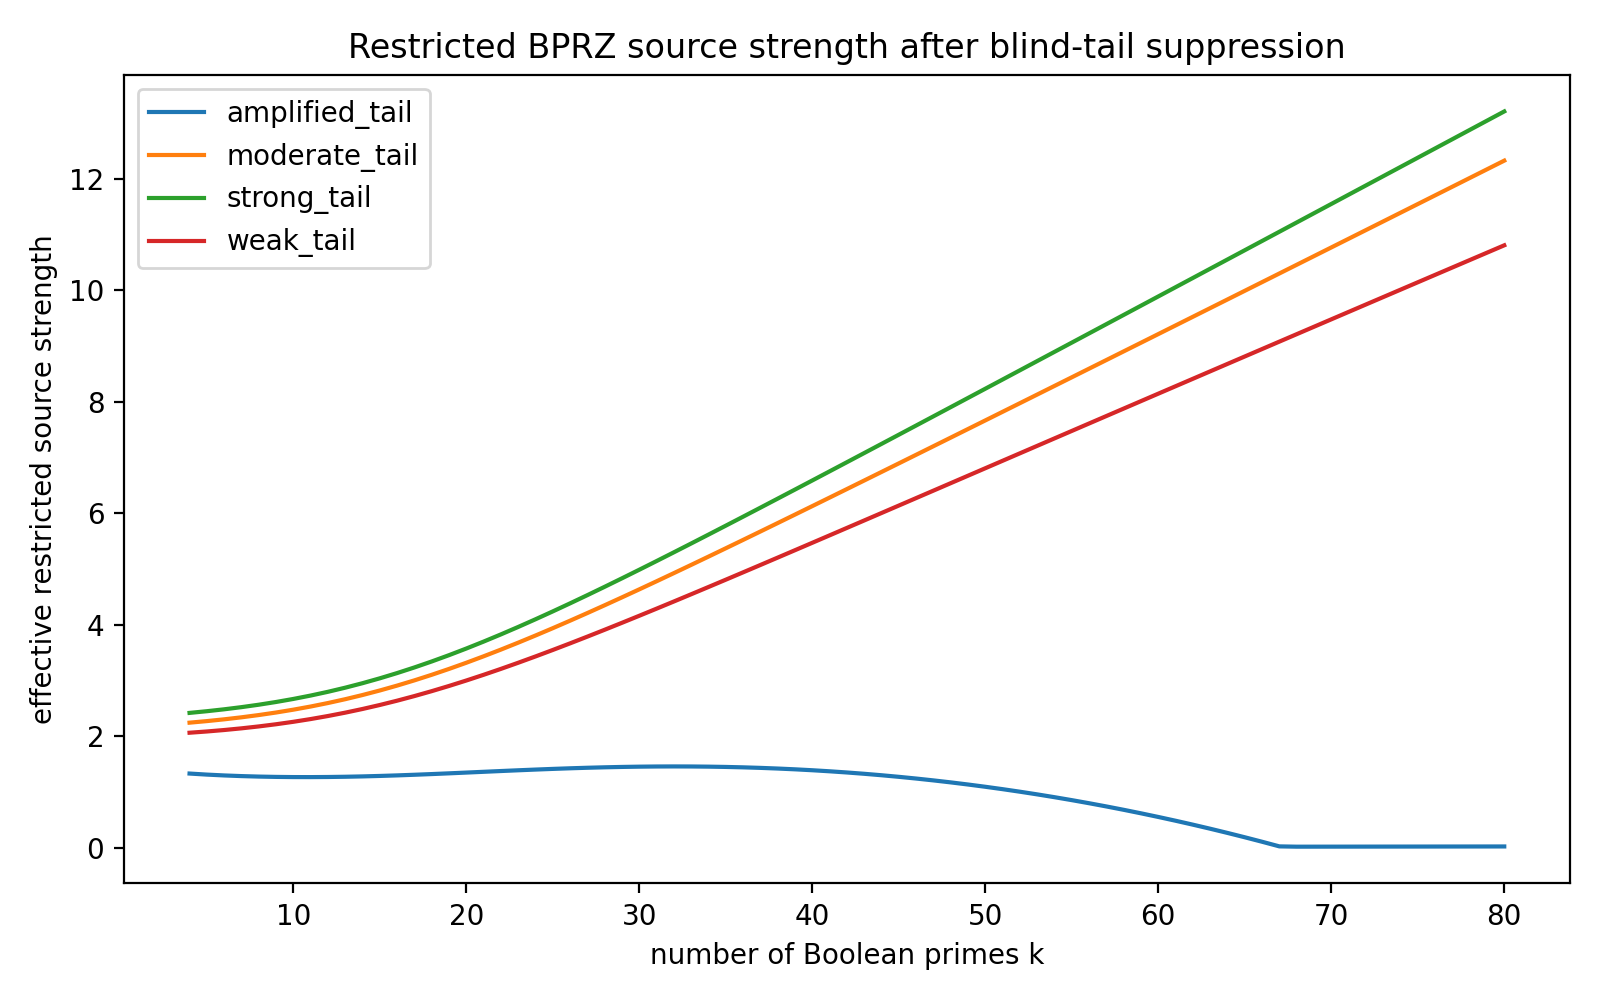

Data behind this chart, as committed beside it:
regime, k_primes, effective_strength, visibility_floor, gamma_proxy
strong_tail, 4, 2.421, 0.9762, 2.481
strong_tail, 5, 2.452, 0.9769, 2.51
strong_tail, 6, 2.486, 0.9775, 2.543
strong_tail, 7, 2.525, 0.9781, 2.581
strong_tail, 8, 2.568, 0.9786, 2.624
strong_tail, 9, 2.617, 0.9791, 2.673
strong_tail, 10, 2.672, 0.9795, 2.727
strong_tail, 11, 2.733, 0.98, 2.788
strong_tail, 12, 2.8, 0.9803, 2.856
strong_tail, 13, 2.874, 0.9807, 2.93
strong_tail, 14, 2.954, 0.9811, 3.011
strong_tail, 15, 3.042, 0.9814, 3.099
strong_tail, 16, 3.136, 0.9817, 3.194
strong_tail, 17, 3.237, 0.982, 3.296
strong_tail, 18, 3.344, 0.9823, 3.404
strong_tail, 19, 3.457, 0.9825, 3.518
strong_tail, 20, 3.576, 0.9828, 3.638
strong_tail, 21, 3.7, 0.983, 3.764
strong_tail, 22, 3.829, 0.9833, 3.894
strong_tail, 23, 3.963, 0.9835, 4.029
strong_tail, 24, 4.1, 0.9837, 4.168
strong_tail, 25, 4.242, 0.9839, 4.311
strong_tail, 26, 4.386, 0.9842, 4.457
strong_tail, 27, 4.533, 0.9844, 4.605
strong_tail, 28, 4.683, 0.9846, 4.757
strong_tail, 29, 4.835, 0.9847, 4.91
strong_tail, 30, 4.989, 0.9849, 5.065
strong_tail, 31, 5.144, 0.9851, 5.222
strong_tail, 32, 5.301, 0.9853, 5.38
strong_tail, 33, 5.459, 0.9855, 5.54
strong_tail, 34, 5.619, 0.9856, 5.701
strong_tail, 35, 5.779, 0.9858, 5.862
strong_tail, 36, 5.94, 0.9859, 6.024
strong_tail, 37, 6.101, 0.9861, 6.187
strong_tail, 38, 6.264, 0.9862, 6.351
strong_tail, 39, 6.426, 0.9864, 6.515
strong_tail, 40, 6.589, 0.9865, 6.679
strong_tail, 41, 6.753, 0.9867, 6.844
strong_tail, 42, 6.917, 0.9868, 7.009
strong_tail, 43, 7.081, 0.9869, 7.174
strong_tail, 44, 7.245, 0.9871, 7.34
strong_tail, 45, 7.409, 0.9872, 7.506
strong_tail, 46, 7.574, 0.9873, 7.671
strong_tail, 47, 7.739, 0.9874, 7.837
strong_tail, 48, 7.904, 0.9876, 8.003
strong_tail, 49, 8.069, 0.9877, 8.17
strong_tail, 50, 8.234, 0.9878, 8.336
strong_tail, 51, 8.399, 0.9879, 8.502
strong_tail, 52, 8.564, 0.988, 8.668
strong_tail, 53, 8.73, 0.9881, 8.835
strong_tail, 54, 8.895, 0.9882, 9.001
strong_tail, 55, 9.061, 0.9883, 9.168
strong_tail, 56, 9.226, 0.9884, 9.334
strong_tail, 57, 9.392, 0.9885, 9.501
strong_tail, 58, 9.557, 0.9886, 9.667
strong_tail, 59, 9.723, 0.9887, 9.834
strong_tail, 60, 9.889, 0.9888, 10
strong_tail, 61, 10.05, 0.9889, 10.17
strong_tail, 62, 10.22, 0.989, 10.33
strong_tail, 63, 10.39, 0.9891, 10.5
... 248 more rows
